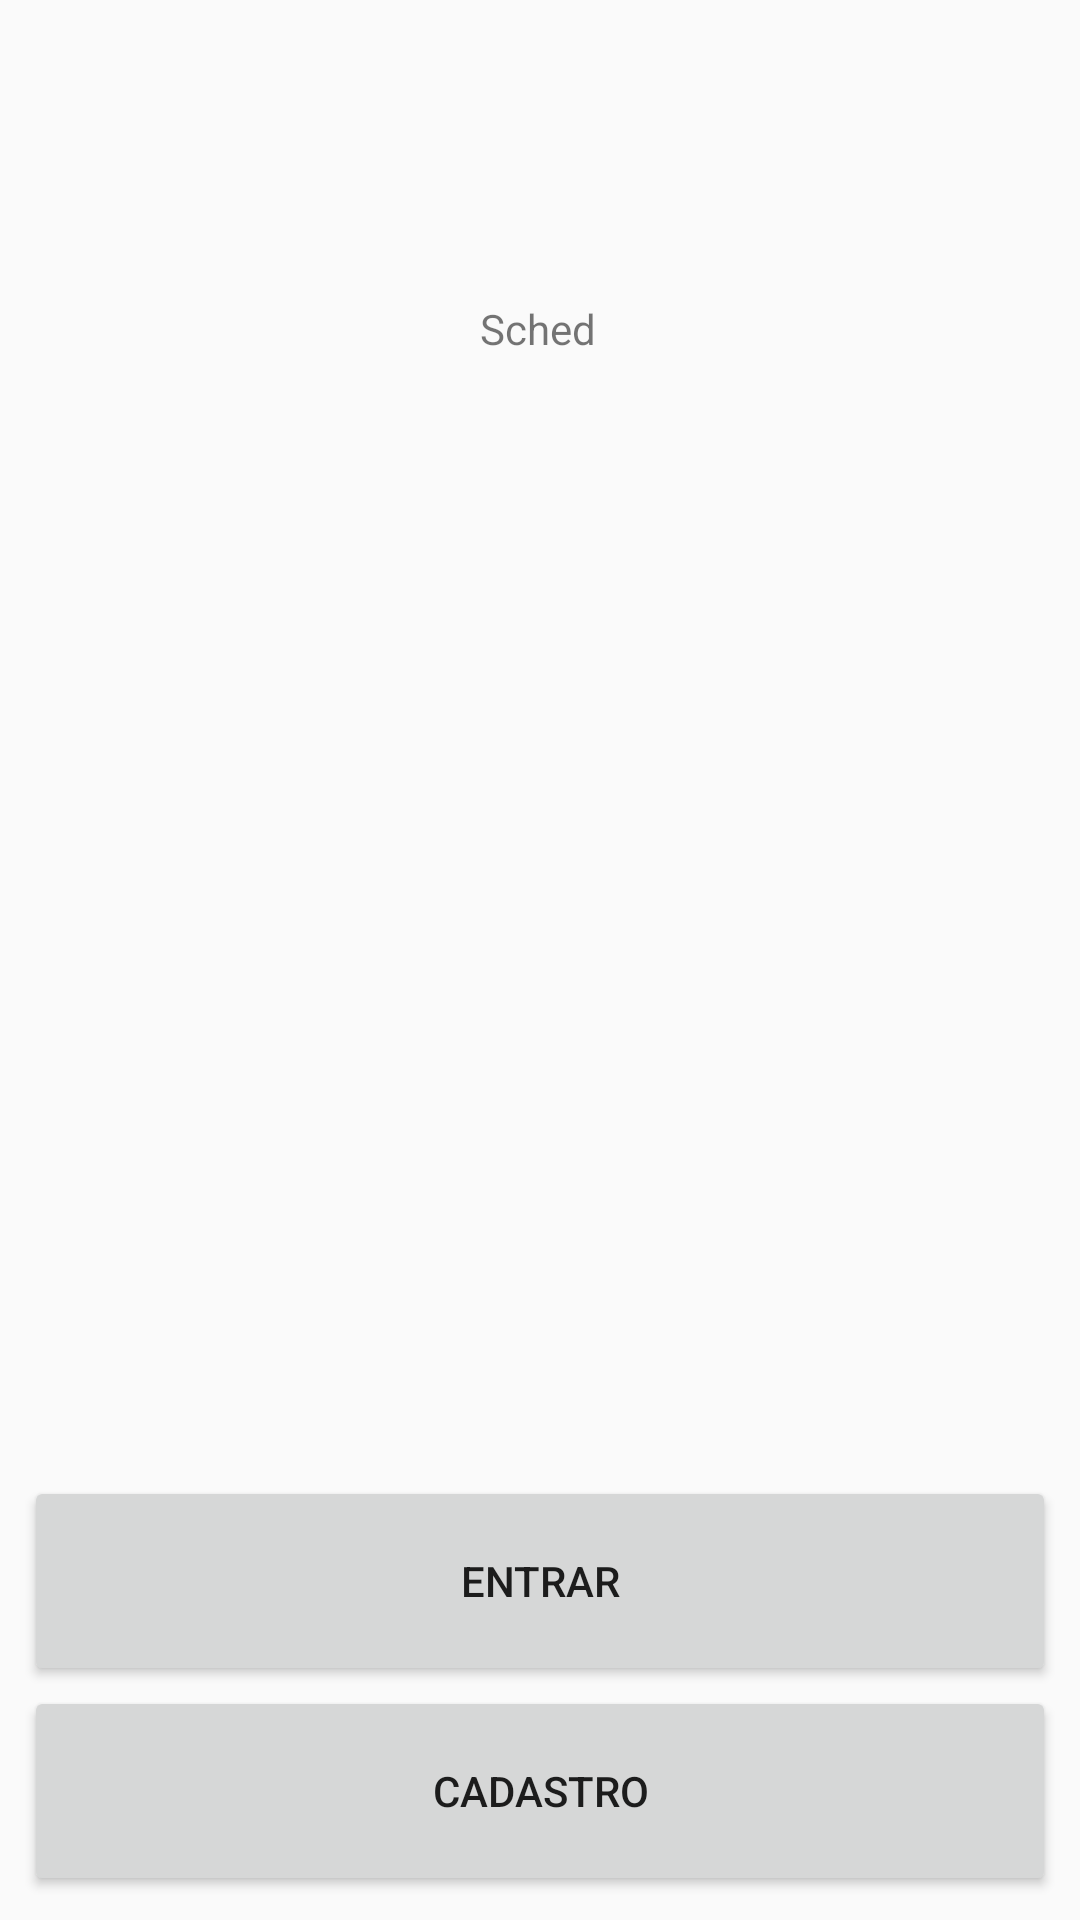

The Android layout XML behind this screen, and the referenced resources:
<!-- AndroidManifest.xml: application theme AppTheme -->
<!-- res/layout/activity_home.xml -->
<?xml version="1.0" encoding="utf-8"?>
<android.support.constraint.ConstraintLayout
    xmlns:android="http://schemas.android.com/apk/res/android"
    xmlns:app="http://schemas.android.com/apk/res-auto"
    xmlns:tools="http://schemas.android.com/tools"
    android:layout_width="match_parent"
    android:layout_height="match_parent"
    tools:context=".activities.HomeActivity">

    <TextView
        android:id="@+id/textView"
        android:layout_width="40dp"
        android:layout_height="19dp"
        android:layout_marginBottom="8dp"
        android:layout_marginEnd="8dp"
        android:layout_marginLeft="8dp"
        android:layout_marginRight="8dp"
        android:layout_marginStart="8dp"
        android:layout_marginTop="100dp"
        android:text="@string/app_name"
        app:layout_constraintBottom_toTopOf="@+id/linearLayout"
        app:layout_constraintEnd_toEndOf="parent"
        app:layout_constraintStart_toStartOf="parent"
        app:layout_constraintTop_toTopOf="parent"
        app:layout_constraintVertical_bias="0.0" />

    <LinearLayout
        android:id="@+id/linearLayout"
        android:layout_width="match_parent"
        android:layout_height="140dp"
        android:layout_marginBottom="8dp"
        android:layout_marginEnd="8dp"
        android:layout_marginLeft="8dp"
        android:layout_marginRight="8dp"
        android:layout_marginStart="8dp"
        android:orientation="vertical"
        app:layout_constraintBottom_toBottomOf="parent"
        app:layout_constraintEnd_toEndOf="parent"
        app:layout_constraintStart_toStartOf="parent">

        <Button
            android:id="@+id/btn_nav_login"
            android:layout_width="match_parent"
            android:layout_height="70dp"
            android:text="@string/btn_singIn" />

        <Button
            android:id="@+id/btn_nav_register"
            android:layout_width="match_parent"
            android:layout_height="70dp"
            android:text="@string/btn_register" />

    </LinearLayout>


</android.support.constraint.ConstraintLayout>
<!-- resources referenced by this layout -->
<resources>
  <string name="app_name">Schedule</string>
  <string name="btn_register">Cadastro</string>
  <string name="btn_singIn">Entrar</string>
  <style name="AppTheme" parent="Theme.AppCompat.Light.DarkActionBar">
          
          <item name="colorPrimary">@color/colorPrimary</item>
          <item name="colorPrimaryDark">@color/colorPrimaryDark</item>
          <item name="colorAccent">@color/colorAccent</item>
      </style>
  <color name="colorPrimary">#3F51B5</color>
  <color name="colorPrimaryDark">#303F9F</color>
  <color name="colorAccent">#FF4081</color>
</resources>
